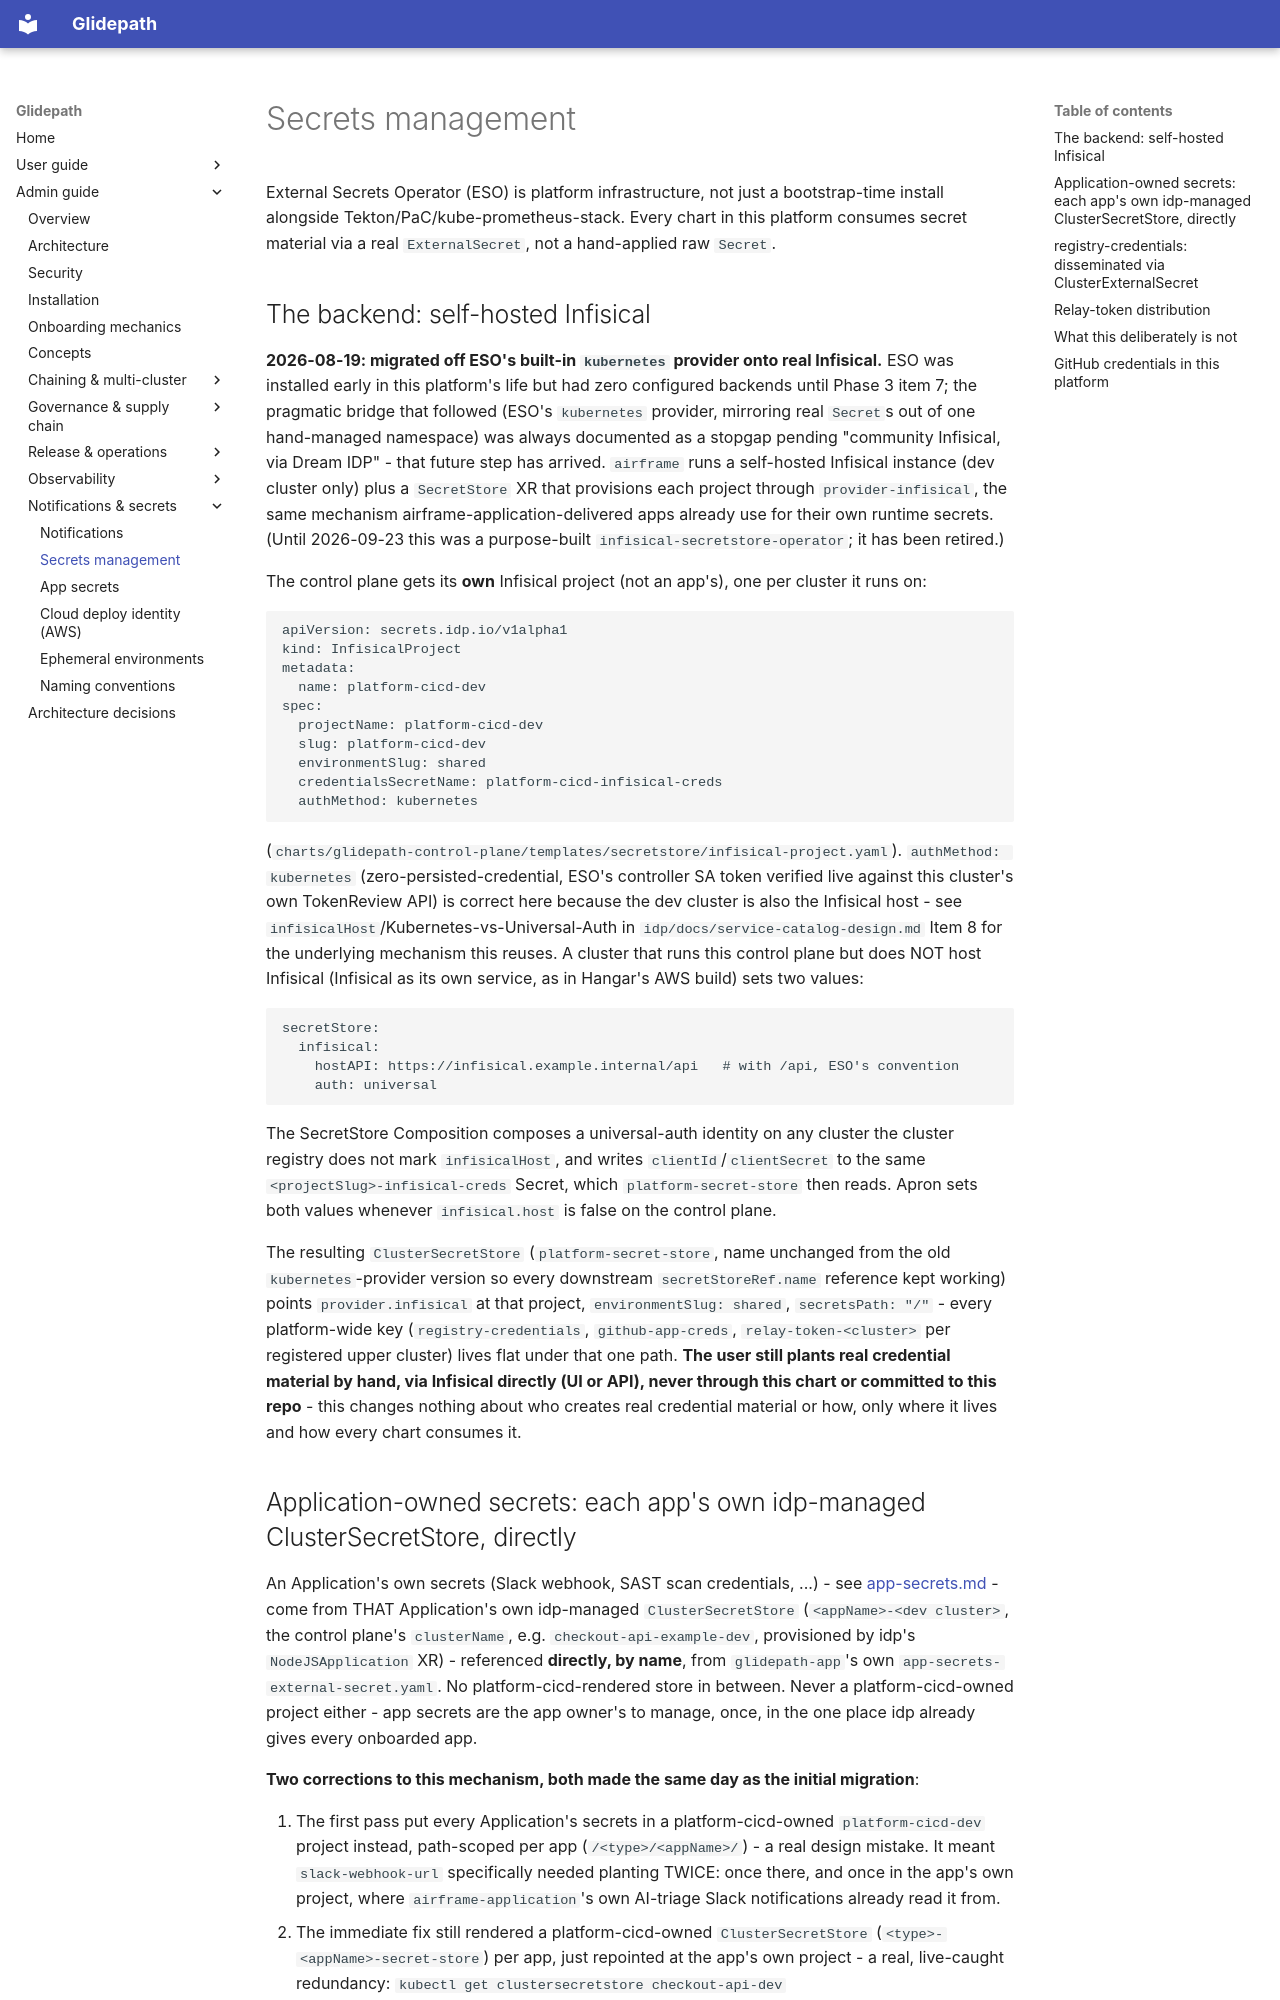

repository: jfillman/glidepath · page: admin/secrets-management/index.html · generator: mkdocs

# Secrets management

External Secrets Operator (ESO) is platform infrastructure, not just a bootstrap-time
install alongside Tekton/PaC/kube-prometheus-stack. Every chart in this platform consumes
secret material via a real `ExternalSecret`, not a hand-applied raw `Secret`.

## The backend: self-hosted Infisical

**2026-08-19: migrated off ESO's built-in `kubernetes` provider onto real Infisical.**
ESO was installed early in this platform's life but had zero configured backends until
Phase 3 item 7; the pragmatic bridge that followed (ESO's `kubernetes` provider,
mirroring real `Secret`s out of one hand-managed namespace) was always documented as a
stopgap pending "community Infisical, via Dream IDP" - that future step has arrived.
`airframe` runs a self-hosted Infisical instance (dev cluster only) plus a `SecretStore` XR
that provisions each project through `provider-infisical`, the same mechanism
airframe-application-delivered apps already use for their own runtime secrets. (Until
2026-09-23 this was a purpose-built `infisical-secretstore-operator`; it has been retired.)

The control plane gets its **own** Infisical project (not an app's), one per cluster it
runs on:

```
apiVersion: secrets.idp.io/v1alpha1
kind: InfisicalProject
metadata:
  name: platform-cicd-dev
spec:
  projectName: platform-cicd-dev
  slug: platform-cicd-dev
  environmentSlug: shared
  credentialsSecretName: platform-cicd-infisical-creds
  authMethod: kubernetes
```

(`charts/glidepath-control-plane/templates/secretstore/infisical-project.yaml`).
`authMethod: kubernetes` (zero-persisted-credential, ESO's controller SA token verified
live against this cluster's own TokenReview API) is correct here because the dev cluster is
also the Infisical host - see `infisicalHost`/Kubernetes-vs-Universal-Auth in
`idp/docs/service-catalog-design.md` Item 8 for the underlying mechanism this reuses. A
cluster that runs this control plane but does NOT host Infisical (Infisical as its own
service, as in Hangar's AWS build) sets two values:

```yaml
secretStore:
  infisical:
    hostAPI: https://infisical.example.internal/api   # with /api, ESO's convention
    auth: universal
```

The SecretStore Composition composes a universal-auth identity on any cluster the cluster
registry does not mark `infisicalHost`, and writes `clientId`/`clientSecret` to the same
`<projectSlug>-infisical-creds` Secret, which `platform-secret-store` then reads. Apron sets
both values whenever `infisical.host` is false on the control plane.

The resulting `ClusterSecretStore` (`platform-secret-store`, name unchanged from the old
`kubernetes`-provider version so every downstream `secretStoreRef.name` reference kept
working) points `provider.infisical` at that project, `environmentSlug: shared`,
`secretsPath: "/"` - every platform-wide key (`registry-credentials`,
`github-app-creds`, `relay-token-<cluster>` per registered upper cluster) lives flat
under that one path. **The user still plants real credential material by hand, via
Infisical directly (UI or API), never through this chart or committed to this repo** -
this changes nothing about who creates real credential material or how, only where it
lives and how every chart consumes it.
